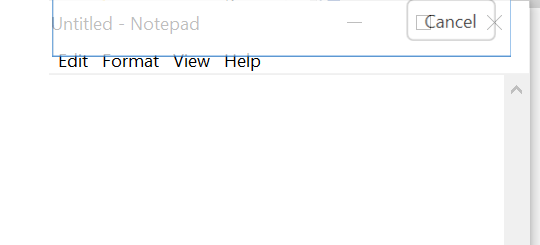
Workflow: UI_Automation_Basic

Step 1: Open Application 'notepad.exe Untitled' on the element in window 'Untitled - Notepad' (notepad.exe)

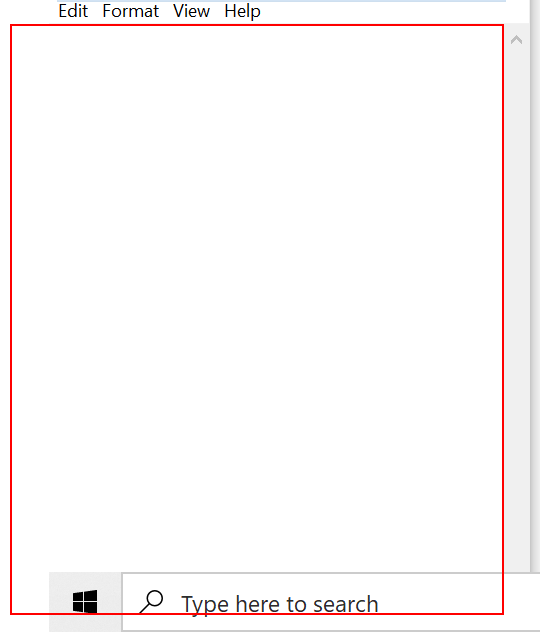
Step 2: type "Automation is the future. [k(enter)]UiPath is the choice." into the editable text 'Text Editor'
